6-way image classification set "data" from GitHub (gokul028h/sugarcane_disease); label vocabulary: bacterial blights, healthy, mosaic, red rot, rust, yellow.

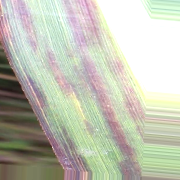
Label: bacterial blights

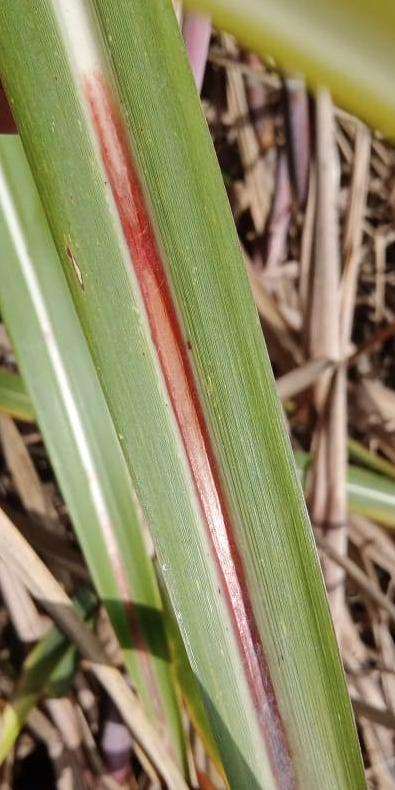
Label: red rot

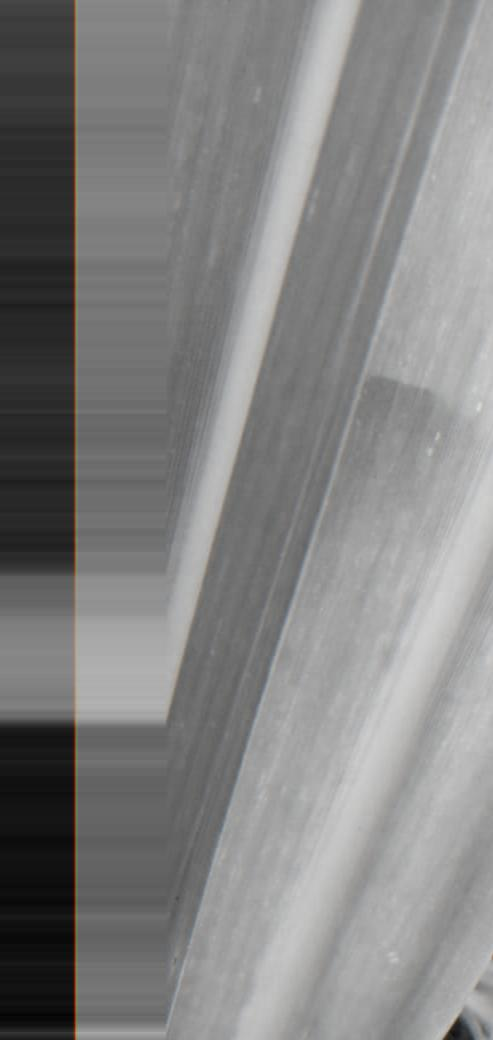
Label: yellow

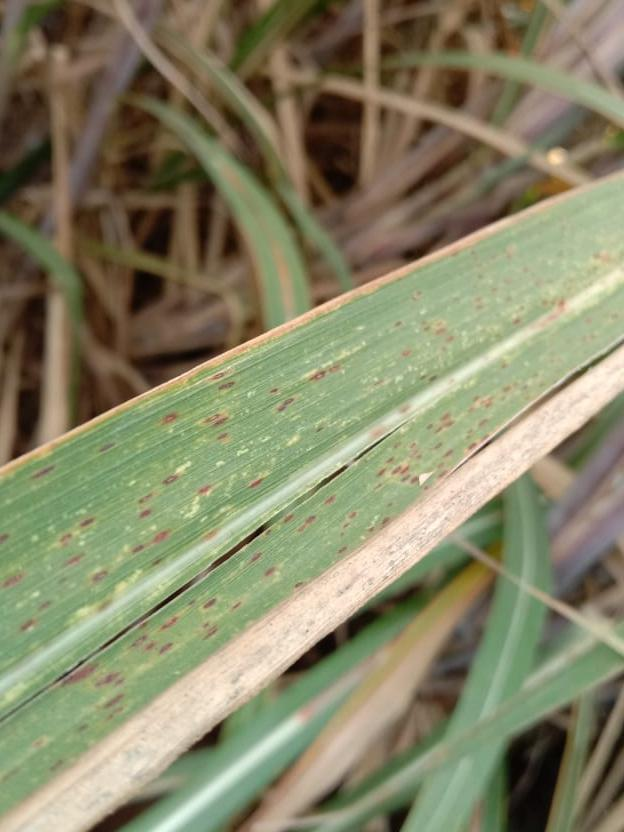
Label: rust

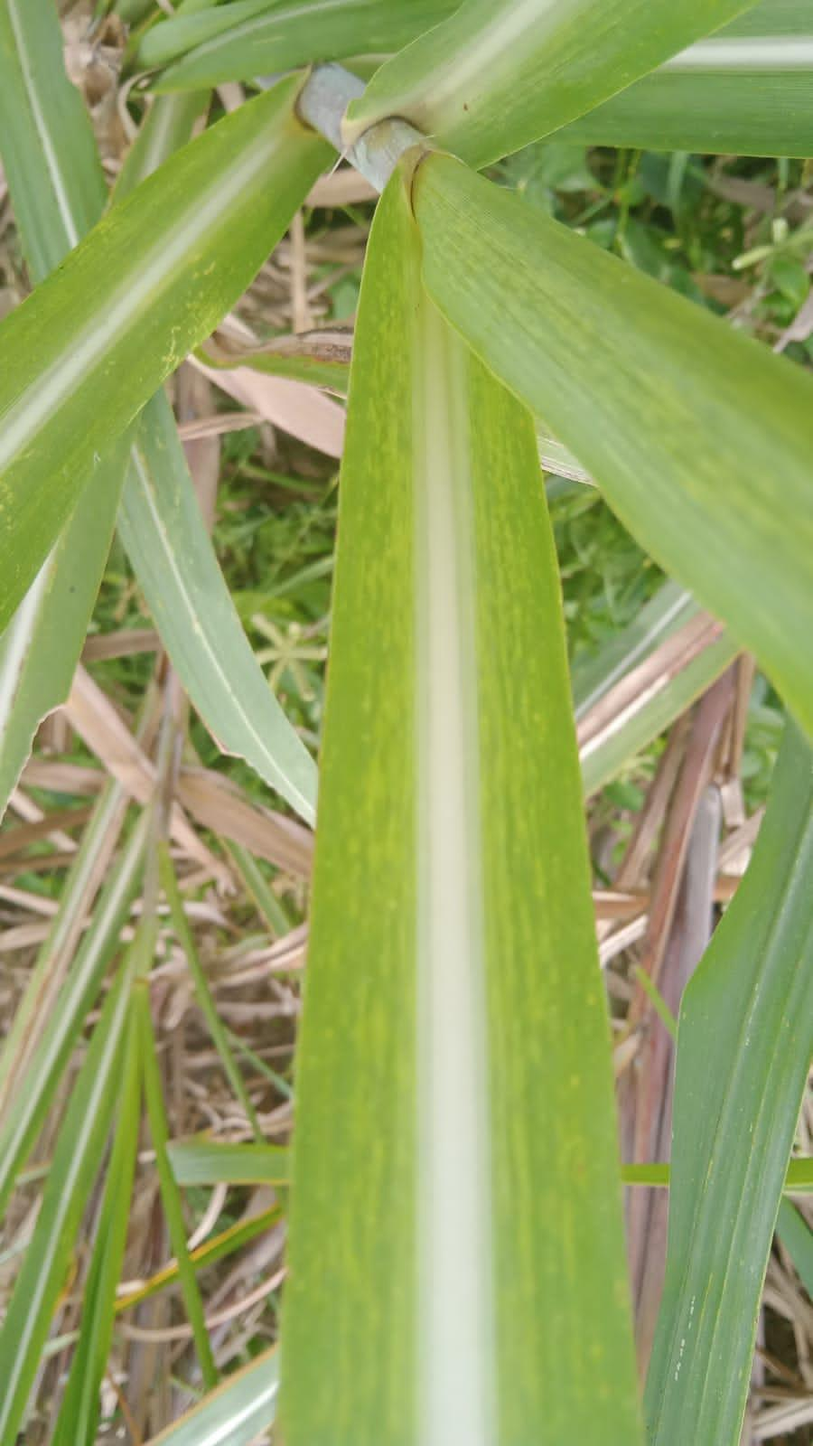
Label: mosaic

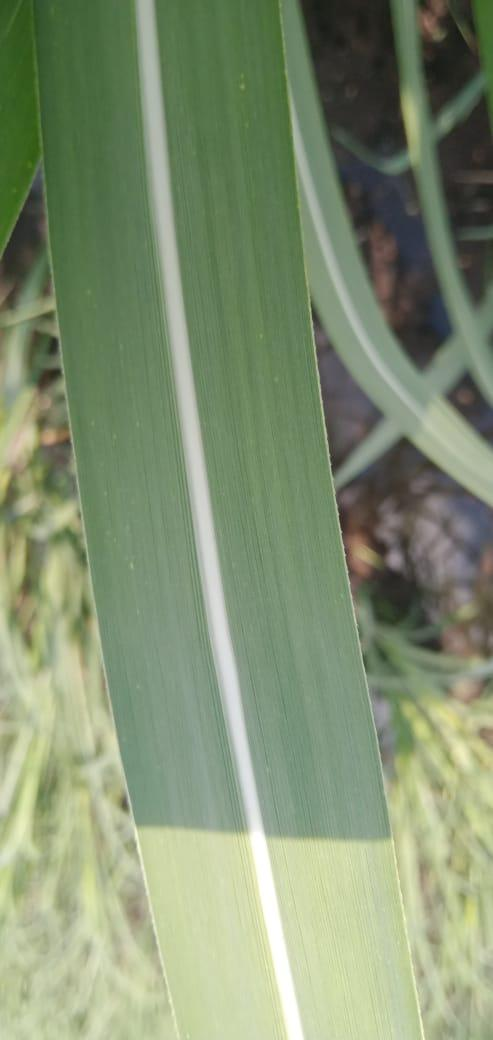
Label: healthy
